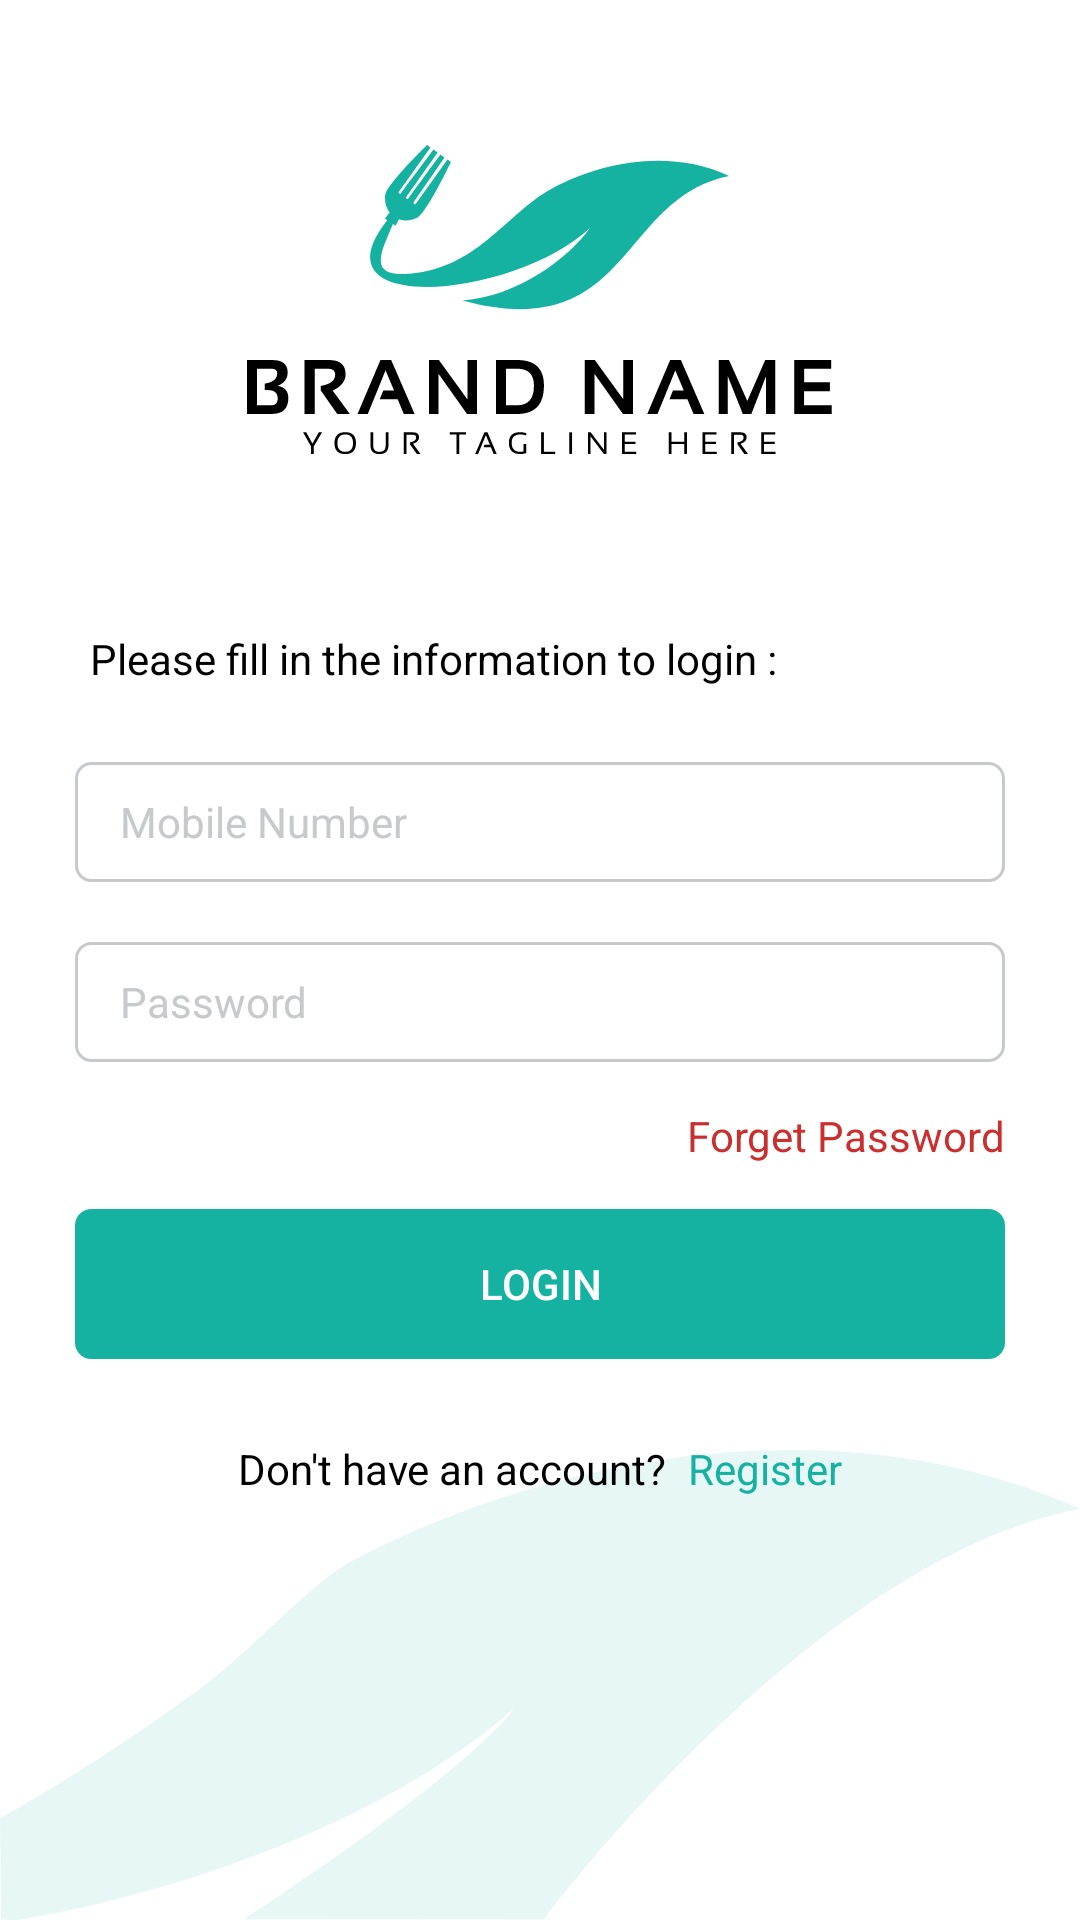

Write the Android layout XML for this screen, with the resource values it uses.
<!-- AndroidManifest.xml: application theme Theme.Restaurant_QR_User -->
<!-- res/layout/fragment_login.xml -->
<?xml version="1.0" encoding="utf-8"?>
<layout>

    <RelativeLayout
        xmlns:android="http://schemas.android.com/apk/res/android"
        xmlns:tools="http://schemas.android.com/tools"
        android:layout_width="match_parent"
        android:layout_height="match_parent"
        tools:context=".ui.authPackage.loginPackage.LoginFragment">

        <include layout="@layout/layout_background"/>

        <ScrollView
            android:layout_width="match_parent"
            android:layout_height="match_parent"
            android:fillViewport="true">

            <LinearLayout
                android:layout_width="match_parent"
                android:layout_height="match_parent"
                android:orientation="vertical">

                <RelativeLayout
                    android:layout_width="match_parent"
                    android:layout_height="200dp">

                    <androidx.appcompat.widget.AppCompatImageView
                        android:layout_width="wrap_content"
                        android:layout_height="wrap_content"
                        android:layout_centerInParent="true"
                        android:src="@drawable/ic_logo"/>

                </RelativeLayout>

                <TextView
                    android:layout_marginStart="25dp"
                    android:layout_marginEnd="25dp"
                    android:layout_marginTop="5dp"
                    android:layout_marginBottom="5dp"
                    android:padding="5dp"
                    android:layout_width="match_parent"
                    android:layout_height="wrap_content"
                    android:text="@string/fill_data"
                    android:textSize="14sp"
                    android:textColor="@color/colorBlack"/>

                <EditText
                    android:id="@+id/edtPhone"
                    android:inputType="number"
                    android:hint="@string/phone"
                    android:paddingEnd="15dp"
                    android:paddingStart="15dp"
                    android:textColorHint="@color/colorGray"
                    android:textSize="14sp"
                    android:textColor="@color/colorBlack"
                    android:layout_marginStart="25dp"
                    android:layout_marginEnd="25dp"
                    android:layout_marginTop="15dp"
                    android:layout_marginBottom="5dp"
                    android:layout_width="match_parent"
                    android:layout_height="40dp"
                    android:background="@drawable/shape_edt"/>

                <EditText
                    android:textAlignment="viewStart"
                    android:id="@+id/edtPassword"
                    android:inputType="textPassword"
                    android:hint="@string/password"
                    android:paddingEnd="15dp"
                    android:paddingStart="15dp"
                    android:textColorHint="@color/colorGray"
                    android:textSize="14sp"
                    android:textColor="@color/colorBlack"
                    android:layout_marginStart="25dp"
                    android:layout_marginEnd="25dp"
                    android:layout_marginTop="15dp"
                    android:layout_marginBottom="5dp"
                    android:layout_width="match_parent"
                    android:layout_height="40dp"
                    android:background="@drawable/shape_edt"/>


                <TextView
                    android:id="@+id/txtForget"
                    android:layout_marginStart="25dp"
                    android:layout_marginEnd="25dp"
                    android:layout_marginTop="10dp"
                    android:layout_marginBottom="5dp"
                    android:layout_width="wrap_content"
                    android:layout_height="wrap_content"
                    android:text="@string/forget_password"
                    android:textSize="14sp"
                    android:layout_gravity="end"
                    android:textColor="@color/colorRed"/>

                <Button
                    android:id="@+id/btnLogin"
                    android:background="@drawable/shape_edt"
                    android:backgroundTint="@color/colorPrimary"
                    android:layout_marginStart="25dp"
                    android:layout_marginEnd="25dp"
                    android:layout_marginTop="10dp"
                    android:layout_marginBottom="5dp"
                    android:layout_width="match_parent"
                    android:layout_height="50dp"
                    android:text="@string/login"
                    android:textSize="14sp"
                    android:layout_gravity="center_horizontal"
                    android:textColor="@color/colorWhite"/>

                <LinearLayout
                    android:layout_marginTop="15dp"
                    android:layout_marginBottom="5dp"
                    android:layout_width="wrap_content"
                    android:layout_height="wrap_content"
                    android:layout_gravity="center"
                    android:padding="5dp"
                    android:orientation="horizontal">

                    <TextView
                        android:padding="2dp"
                        android:layout_width="wrap_content"
                        android:layout_height="wrap_content"
                        android:text="@string/dont_have_account"
                        android:textSize="14sp"
                        android:layout_gravity="end"
                        android:textColor="@color/colorBlack"/>

                    <TextView
                        android:id="@+id/txtRegister"
                        android:paddingStart="5dp"
                        android:paddingEnd="2dp"
                        android:paddingTop="2dp"
                        android:paddingBottom="2dp"
                        android:layout_width="wrap_content"
                        android:layout_height="wrap_content"
                        android:text="@string/register"
                        android:textSize="14sp"
                        android:layout_gravity="end"
                        android:textColor="@color/colorPrimary"/>

                </LinearLayout>

            </LinearLayout>

        </ScrollView>

    </RelativeLayout>

</layout>
<!-- res/layout/layout_background.xml (included above) -->
<?xml version="1.0" encoding="utf-8"?>
<RelativeLayout
    xmlns:android="http://schemas.android.com/apk/res/android"
    android:layout_width="match_parent"
    android:layout_height="match_parent"
    android:background="@color/colorWhite"
    xmlns:app="http://schemas.android.com/apk/res-auto">

    <ImageView
        android:layout_alignParentBottom="true"
        android:scaleType="fitXY"
        android:layout_width="match_parent"
        android:layout_height="wrap_content"
        android:src="@drawable/ic_background" />

    <View
        android:layout_width="match_parent"
        android:layout_height="match_parent"
        android:background="@color/colorWhite"
        android:alpha=".8"/>

</RelativeLayout>
<!-- resources referenced by this layout -->
<resources>
  <color name="colorBlack">#000000</color>
  <color name="colorGray">#C7C9CB</color>
  <color name="colorPrimary">#15B2A2</color>
  <color name="colorRed">#CC2E2E</color>
  <color name="colorWhite">#ffffff</color>
  <!-- drawable ic_background (drawable) -->
  <vector android:autoMirrored="false" android:height="156.546dp"
      android:viewportHeight="156.546" android:viewportWidth="375.035"
      android:width="375.035dp" xmlns:android="http://schemas.android.com/apk/res/android">
      <path android:fillAlpha="0.5" android:fillColor="#15b2a2"
          android:pathData="M123.792,36.164c-16.438,8.152 -33.921,28.783 -54.778,43.662a718.415,718.415 0,0 1,-69.014 42.917l0.377,33.6a37.883,37.883 0,0 0,7.442 0c61.776,-10.427 129.873,-35.461 170.8,-70.417 -18.217,23.365 -93.908,70.411 -93.908,70.411l104.105,0.057S281.263,36.771 375.034,19.577C292.634,-15.834 194.501,1.099 123.792,36.164Z" android:strokeAlpha="0.5"/>
  </vector>
  <!-- drawable ic_logo: png bitmap (drawable-hdpi, 8947 bytes) -->
  <!-- drawable shape_edt (drawable) -->
  <?xml version="1.0" encoding="utf-8"?>
  <selector xmlns:android="http://schemas.android.com/apk/res/android">
  
      <item>
          <shape android:shape="rectangle">
              <corners android:radius="5dp"></corners>
              <stroke android:width="1dp"
                  android:color="@color/colorGray"/>
          </shape>
      </item>
  
  </selector>
  <string name="dont_have_account">Don\'t have an account?</string>
  <string name="fill_data">Please fill in the information to login :</string>
  <string name="forget_password">Forget Password</string>
  <string name="login">Login</string>
  <string name="password">Password</string>
  <string name="phone">Mobile Number</string>
  <string name="register">Register</string>
  <style name="Theme.Restaurant_QR_User" parent="Theme.AppCompat.Light.NoActionBar">
          
          <item name="colorPrimary">@color/colorPrimary</item>
          <item name="colorPrimaryVariant">@color/colorPrimaryDark</item>
          <item name="colorOnPrimary">@color/colorGray</item>
          
          <item name="colorSecondary">@color/colorWhite</item>
          <item name="colorSecondaryVariant">@color/colorBlack</item>
          <item name="colorOnSecondary">@color/colorBackground</item>
          
          <item name="android:statusBarColor" tools:targetApi="l">?attr/colorPrimary</item>
          
      </style>
  <color name="colorPrimaryDark">#5EE6D9</color>
  <color name="colorBackground">#2C303E</color>
</resources>
